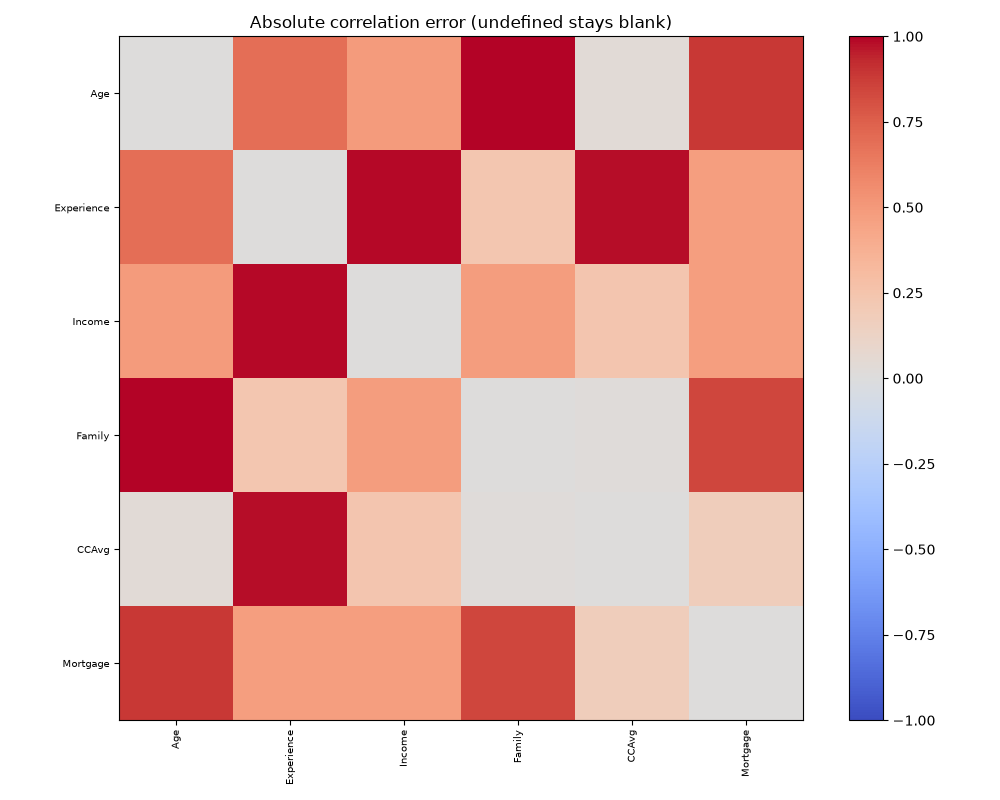

Source data for this figure (header and first rows):
, Age, Experience, Income, Family, CCAvg, Mortgage
Age, 0.0, 0.6944, 0.4907, 1.021, 0.03495, 0.8842
Experience, 0.6944, 0.0, 0.9866, 0.2312, 0.9805, 0.4764
Income, 0.4907, 0.9866, 0.0, 0.4831, 0.235, 0.469
Family, 1.021, 0.2312, 0.4831, 0.0, 0.02333, 0.8399
CCAvg, 0.03495, 0.9805, 0.235, 0.02333, 0.0, 0.1731
Mortgage, 0.8842, 0.4764, 0.469, 0.8399, 0.1731, 0.0
